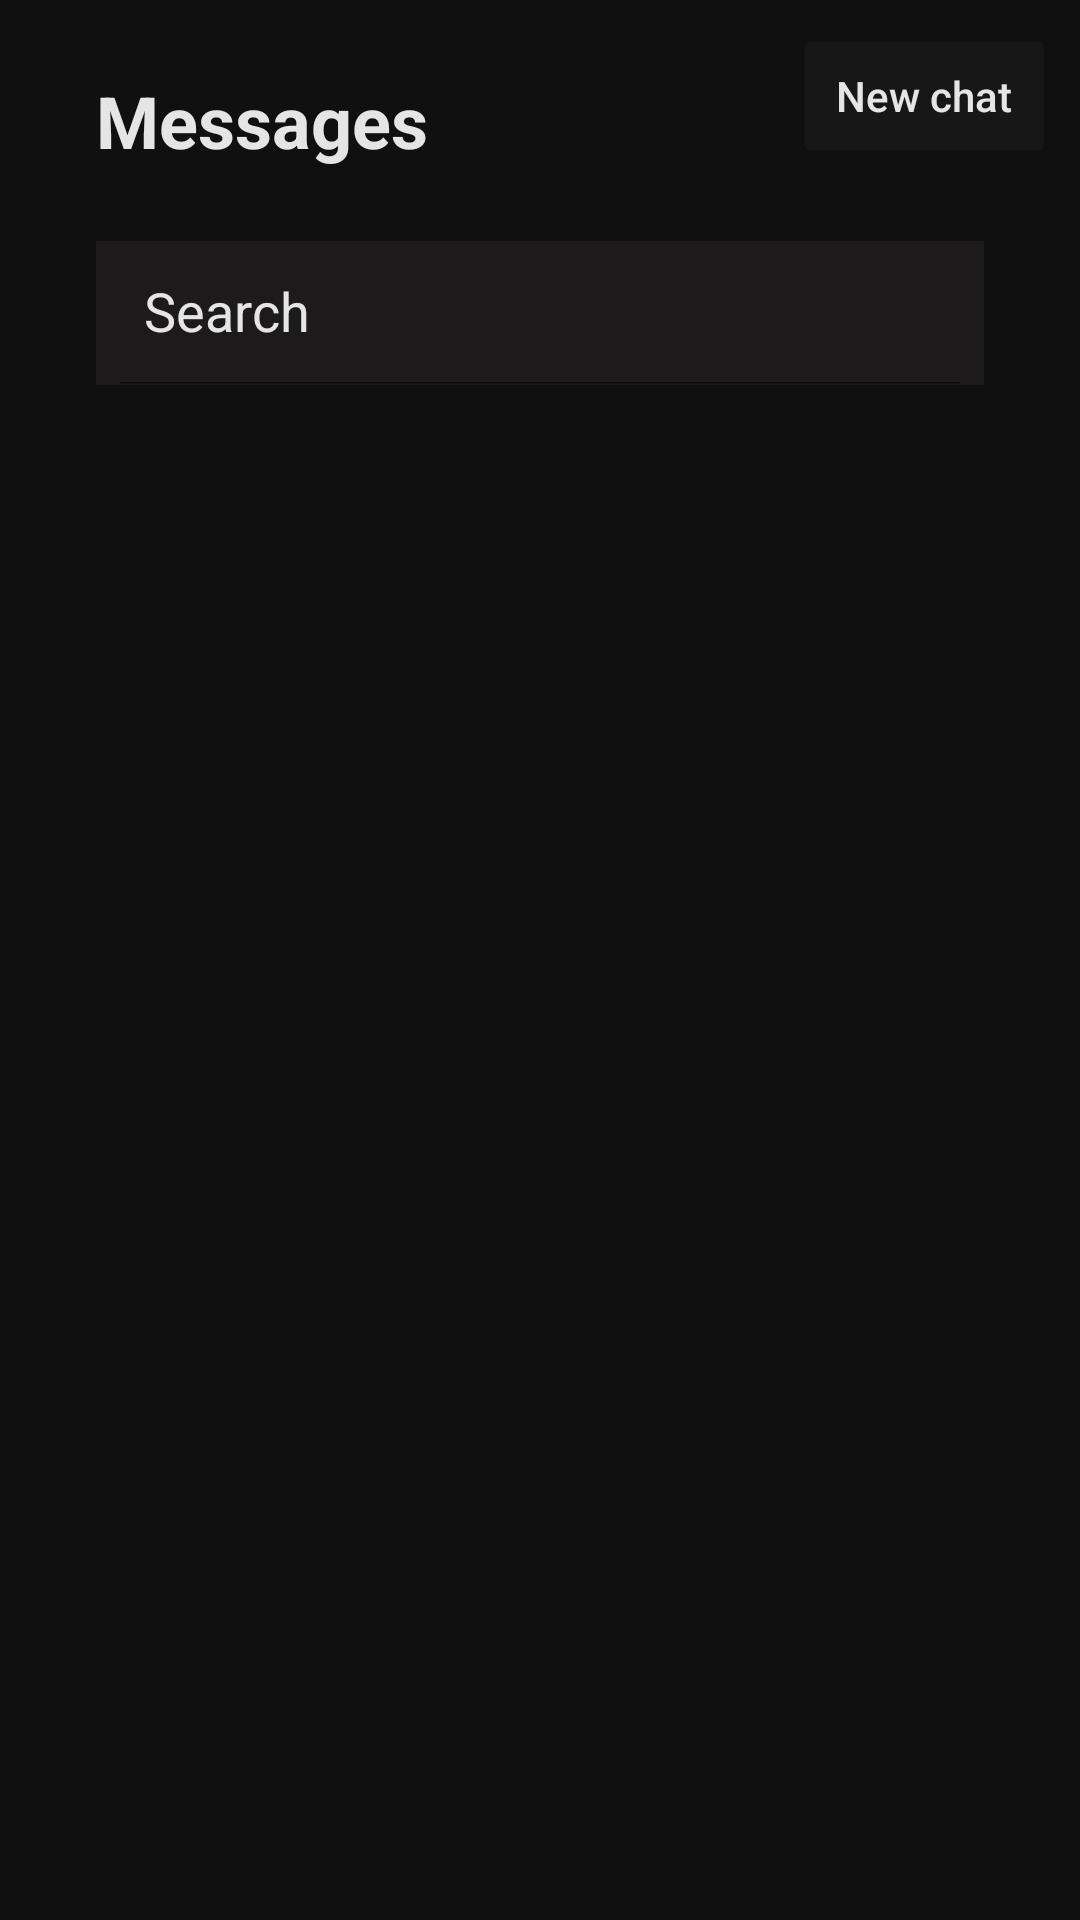

Write the Android layout XML for this screen, with the resource values it uses.
<!-- AndroidManifest.xml: application theme Theme.ChatApplication -->
<!-- res/layout/home_fragment.xml -->
<?xml version="1.0" encoding="utf-8"?>
<androidx.constraintlayout.widget.ConstraintLayout
    xmlns:android="http://schemas.android.com/apk/res/android"
    xmlns:app="http://schemas.android.com/apk/res-auto"
    xmlns:tools="http://schemas.android.com/tools"
    android:layout_width="match_parent"
    android:layout_height="match_parent"
    android:background="@color/black_300">

    <TextView
        android:id="@+id/textView4"
        android:layout_width="wrap_content"
        android:layout_height="wrap_content"
        android:layout_marginStart="32dp"
        android:layout_marginTop="24dp"
        android:text="@string/messages"
        android:textColor="@color/white_100"
        android:textSize="24sp"
        android:textStyle="bold"
        app:layout_constraintStart_toStartOf="parent"
        app:layout_constraintTop_toTopOf="parent" />

    <Button
        android:id="@+id/newChatButton"
        android:layout_width="wrap_content"
        android:layout_height="wrap_content"
        android:layout_marginTop="8dp"
        android:layout_marginEnd="8dp"
        android:text="@string/new_chat"
        android:textColor="@color/white_100"
        android:textSize="14sp"
        android:textAllCaps="false"
        android:backgroundTint="@color/black_400"
        app:layout_constraintEnd_toEndOf="parent"
        app:layout_constraintTop_toTopOf="parent" />

    <androidx.appcompat.widget.SearchView
        android:id="@+id/searchView"
        android:layout_width="0dp"
        android:layout_height="wrap_content"
        android:layout_marginStart="32dp"
        android:layout_marginTop="24dp"
        android:layout_marginEnd="32dp"
        android:background="@color/black_500"
        android:theme="@style/searchView"
        android:focusable="false"
        android:focusableInTouchMode="true"
        app:autoShowKeyboard="false"
        app:searchIcon="@drawable/ic_search"
        app:iconifiedByDefault="false"
        app:layout_constraintEnd_toEndOf="parent"
        app:layout_constraintStart_toStartOf="parent"
        app:layout_constraintTop_toBottomOf="@+id/textView4"
        app:queryHint="Search" />

    <androidx.recyclerview.widget.RecyclerView
        android:id="@+id/recyclerView"
        android:layout_width="match_parent"
        android:layout_height="0dp"
        android:layout_marginTop="16dp"
        app:layout_constraintBottom_toBottomOf="parent"
        app:layout_constraintEnd_toEndOf="parent"
        app:layout_constraintStart_toStartOf="parent"
        app:layout_constraintTop_toBottomOf="@+id/searchView" />

    <ProgressBar
        android:id="@+id/progressBar"
        android:layout_width="wrap_content"
        android:layout_height="wrap_content"
        android:visibility="gone"
        app:layout_constraintBottom_toBottomOf="@+id/recyclerView"
        app:layout_constraintEnd_toEndOf="@+id/emptyPage"
        app:layout_constraintStart_toStartOf="parent"
        app:layout_constraintTop_toTopOf="parent" />

    <TextView
        android:id="@+id/emptyPage"
        android:layout_width="wrap_content"
        android:layout_height="wrap_content"
        android:gravity="center"
        android:text="@string/empty_conversation"
        android:textColor="@color/white_100"
        android:textSize="28sp"
        android:visibility="invisible"
        app:layout_constraintBottom_toBottomOf="parent"
        app:layout_constraintEnd_toEndOf="parent"
        app:layout_constraintStart_toStartOf="parent"
        app:layout_constraintTop_toTopOf="parent" />

</androidx.constraintlayout.widget.ConstraintLayout>
<!-- resources referenced by this layout -->
<resources>
  <color name="black_300">#101010</color>
  <color name="black_400">#171717</color>
  <color name="black_500">#1C1A1B</color>
  <color name="white_100">#E5E5E5</color>
  <string name="empty_conversation">You do not have any conversation history.</string>
  <string name="messages">Messages</string>
  <string name="new_chat">New chat</string>
  <style name="searchView" parent="">
          <item name="android:editTextColor">@color/white_100</item>
          <item name="android:textColorHint">@color/white_100</item>
      </style>
  <style name="Theme.ChatApplication" parent="Theme.MaterialComponents.DayNight.NoActionBar">
          
          <item name="colorPrimary">@color/purple_500</item>
          <item name="colorPrimaryVariant">@color/purple_700</item>
          <item name="colorOnPrimary">@color/white</item>
          
          <item name="colorSecondary">@color/teal_200</item>
          <item name="colorSecondaryVariant">@color/teal_700</item>
          <item name="colorOnSecondary">@color/black</item>
          
          <item name="android:statusBarColor">?attr/colorPrimaryVariant</item>
          
      </style>
  <color name="purple_500">#FF6200EE</color>
  <color name="purple_700">#FF3700B3</color>
  <color name="white">#FFFFFFFF</color>
  <color name="teal_200">#FF03DAC5</color>
  <color name="teal_700">#FF018786</color>
  <color name="black">#FF000000</color>
</resources>
